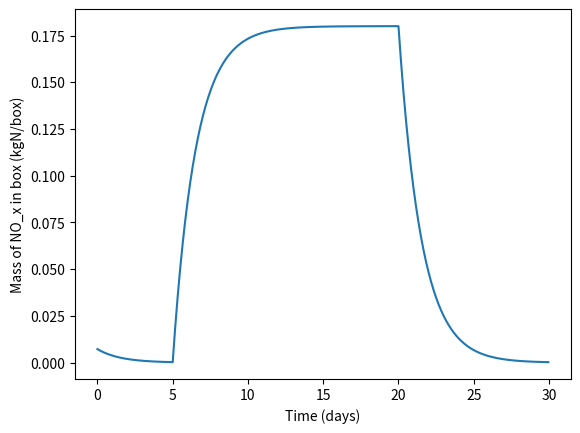

The script that saved this image:
import numpy as np
import matplotlib.pyplot as plt

dt = 3600  # 1 hour
t0 = 0
t1 = 3600*24*5  # t0 + 5 days
t2 = t1 + 3600*24*15  # t1 + 15 days
t3 = t2 + 3600*24*10  # t2 + 10 days

N_A = 6.02*10**26  # molec/kmol
rho_air = 1  # kg/m^3
NOx_init = 15*10**-12  # pptv
M_air = 29  # kg/kmol
NOx_life = 1.5*24*3600  # days
T = 298  # K
H, C, N, O = 1, 12, 14, 16
V_box = 1*10**15  # cm^3


def tokgN(C):
    kgN = C*V_box*1/N_A*N
    return kgN


X = NOx_init * rho_air * N_A * 1/(1*10**6) * 1/M_air
X_store = [X]
t = 0


def t_iterate(t_start, t_end, X_it, P_it, L_it):
    while t_start < t_end:
        X_it = (X_it + P_it*dt) * 1/(1 + L_it*dt)
        X_store.append(X_it)
        t_start += dt


L = 1/NOx_life
P = 0.12/(3600*24) * N_A/(N*V_box)  #(3.3*10**-12*np.exp(270/T))*(N+H+3*0) + (3.0*10**-12*np.exp(1500/T))*(N+4*O) + (5.1*10**-12*np.exp(210/T))*(N+3*O)
print(P)

t_iterate(t0, t1, X_store[-1], 0, L)
t_iterate(t1, t2, X_store[-1], P, L)
t_iterate(t2, t3, X_store[-1], 0, L)

time = np.arange(0, 30, 30/720)
plt.plot(time, list(map(tokgN, X_store[0: -1])))
plt.xlabel('Time (days)')
plt.ylabel('Mass of NO_x in box (kgN/box)')
plt.show()
